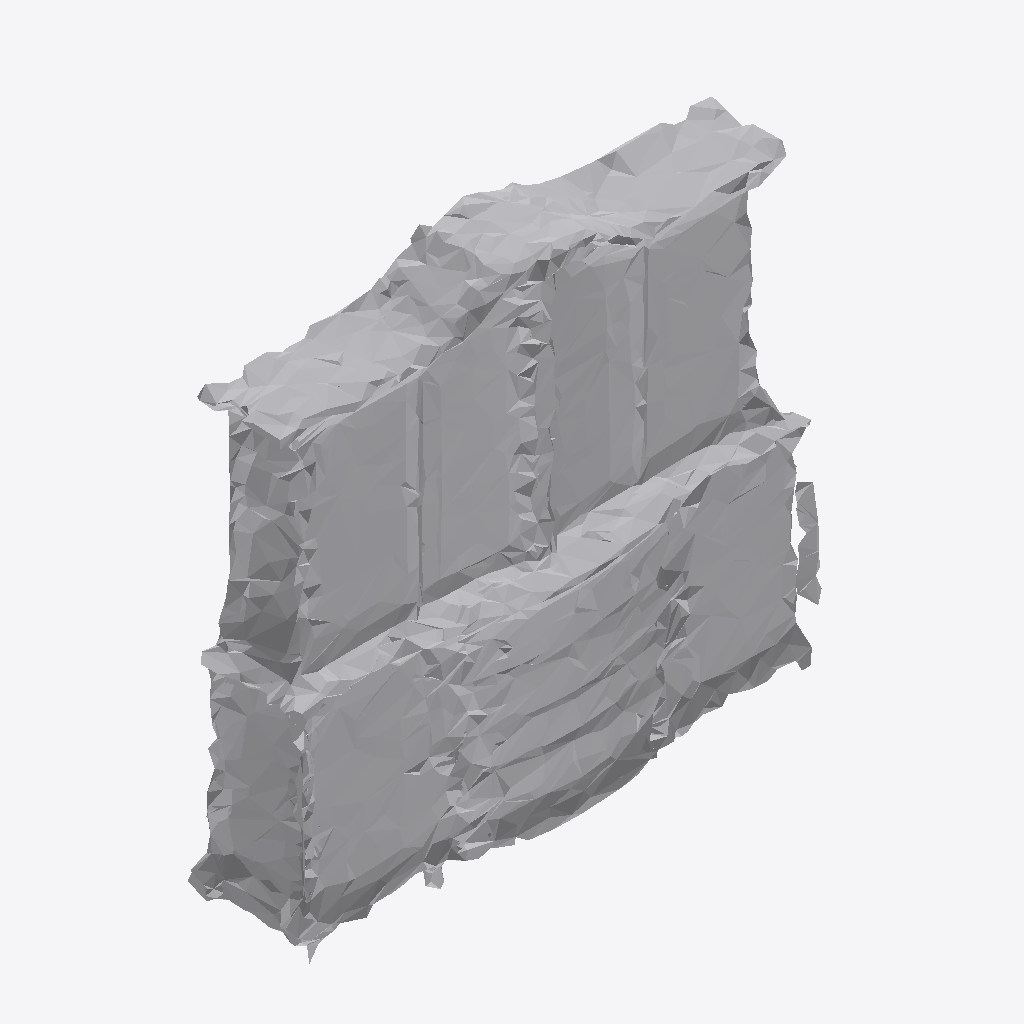
Isometric view of an IFC building model (IFC-SPF (STEP), schema IFC4, length unit metre), seen from the south-west, elements coloured by IFC class: 1 other element (light grey).
Extent 0.997 m × 0.272 m × 0.954 m (x, y, z). Storeys (1): Ground Floor at 0.00 m. Elements (1): 1 IfcFurniture.

HEADER;
FILE_DESCRIPTION(('ViewDefinition [CoordinationView]'),'2;1');
FILE_NAME('','2026-07-12T08:24:09',(''),(''),'IfcOpenShell 0.8.0','IfcOpenShell 0.8.0','');
FILE_SCHEMA(('IFC4'));
ENDSEC;
DATA;
#17=IFCPROJECT('0fzyS5OJ98cuZmUTxQjIkm',#5,'Office Project',$,$,$,$,(#15),#10);
#20=IFCSITE('3AvdlCo_bCtfLNsN8I2Ro2',#5,'Site',$,$,#19,$,$,.ELEMENT.,$,$,$,$,$);
#22=IFCBUILDING('0PKGR7RRH1zeasxcPqktsz',#5,'Building',$,$,#21,$,$,.ELEMENT.,$,$,$);
#24=IFCBUILDINGSTOREY('0Tlh23IIv6$QOg4H4ofRpk',#5,'Ground Floor',$,$,#23,$,$,.ELEMENT.,0.0);
#35=IFCFURNITURE('0ZixB4iFbAZRf9HWEoXhLd',#5,'list10_cabinet',$,$,#34,#31,$,$);
ENDSEC;
